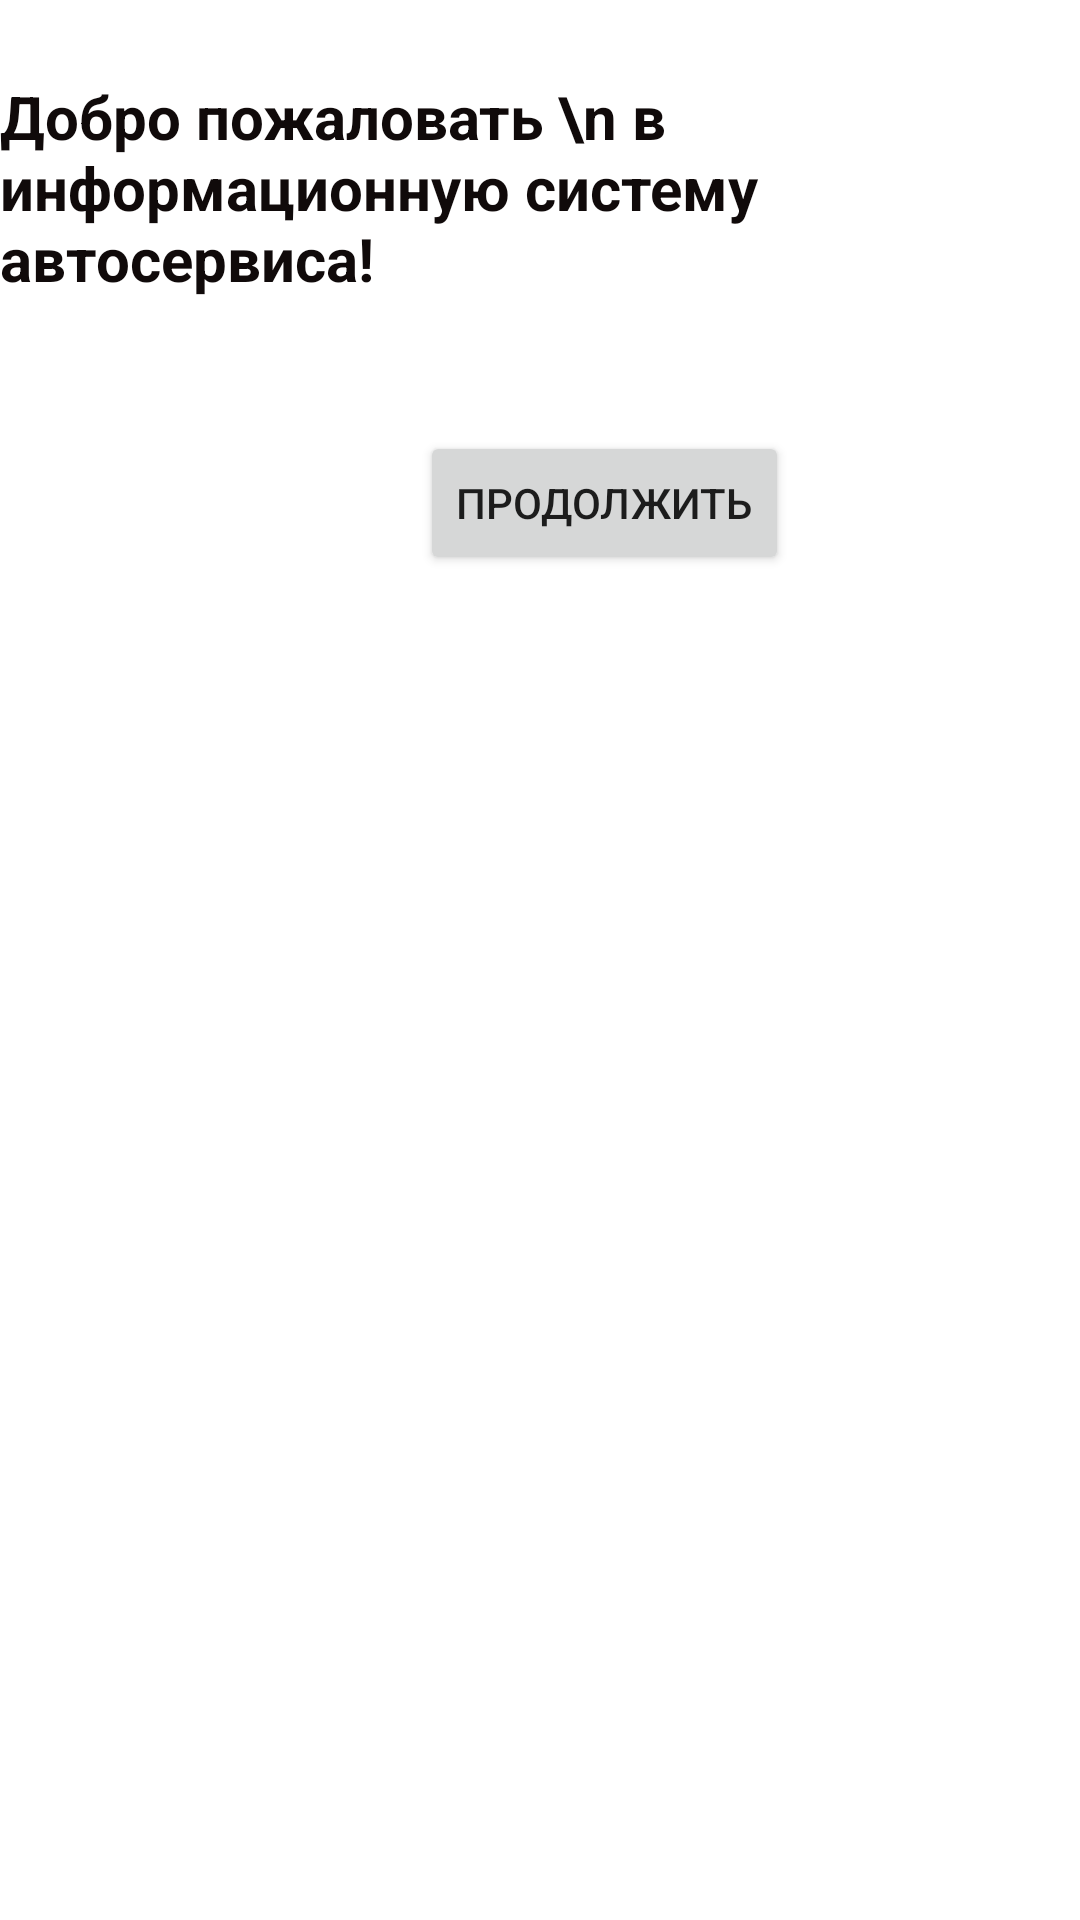

Here is an Android app screen rendered from its layout file. Give the layout XML and the strings, colors and styles it references.
<!-- AndroidManifest.xml: application theme Theme.MDKP -->
<!-- res/layout/activity_main.xml -->
<?xml version="1.0" encoding="utf-8"?>
<androidx.constraintlayout.widget.ConstraintLayout xmlns:android="http://schemas.android.com/apk/res/android"
    xmlns:app="http://schemas.android.com/apk/res-auto"
    xmlns:tools="http://schemas.android.com/tools"
    android:layout_width="match_parent"
    android:layout_height="match_parent"
    tools:context=".MainActivity">

    <TextView
        android:id="@+id/textView2"
        android:layout_width="wrap_content"
        android:layout_height="wrap_content"
        android:text="Добро пожаловать \n в информационную систему автосервиса!"
        android:textColor="#100A0A"
        android:textSize="20sp"
        android:textStyle="bold"
        app:layout_constraintBottom_toBottomOf="parent"
        app:layout_constraintEnd_toEndOf="parent"
        app:layout_constraintHorizontal_bias="1.0"
        app:layout_constraintStart_toStartOf="parent"
        app:layout_constraintTop_toTopOf="parent"
        app:layout_constraintVertical_bias="0.045" />

    <Button
        android:id="@+id/startedBut"
        android:layout_width="wrap_content"
        android:layout_height="wrap_content"
        android:layout_marginStart="140dp"
        android:layout_marginTop="44dp"
        android:text="продолжить"
        app:layout_constraintStart_toStartOf="parent"
        app:layout_constraintTop_toBottomOf="@+id/textView2" />

</androidx.constraintlayout.widget.ConstraintLayout>
<!-- resources referenced by this layout -->
<resources>
  <style name="Theme.MDKP" parent="Theme.MaterialComponents.DayNight.NoActionBar">
          
          <item name="colorPrimary">@color/purple_500</item>
          <item name="colorPrimaryVariant">@color/purple_700</item>
          <item name="colorOnPrimary">@color/white</item>
          
          <item name="colorSecondary">@color/teal_200</item>
          <item name="colorSecondaryVariant">@color/teal_700</item>
          <item name="colorOnSecondary">@color/black</item>
          <item name="android:windowFullscreen">true</item>
          
          <item name="android:statusBarColor">?attr/colorPrimaryVariant</item>
          
      </style>
  <color name="purple_500">#FF6200EE</color>
  <color name="purple_700">#FF3700B3</color>
  <color name="white">#FFFFFF</color>
  <color name="teal_200">#FF03DAC5</color>
  <color name="teal_700">#FF018786</color>
  <color name="black">#000000</color>
</resources>
